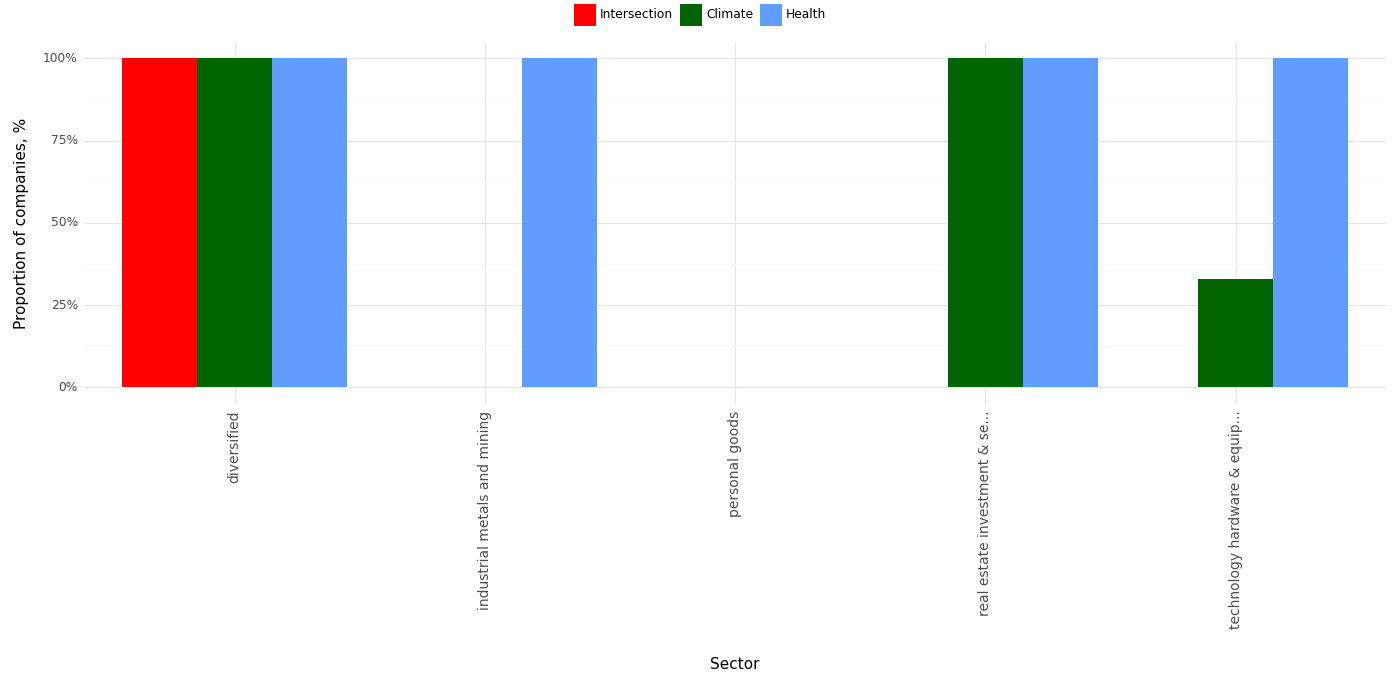

The file beside this chart, header and first rows:
, Sector, Climate, Health, Intersection, Year
0, diversified, 1.0, 1.0, 1.0, 2023
1, industrial metals and mining, 0.0, 1.0, 0.0, 2023
2, personal goods, 0.0, 0.0, 0.0, 2023
3, real estate investment & se..., 1.0, 1.0, 0.0, 2023
4, technology hardware & equip..., 0.33, 1.0, 0.0, 2023
